The GitHub repository Ashmit-S/ML_Projects contains a labelled image folder "real" with 2 categories: helmet, no helmet. Examples follow, each with its label.

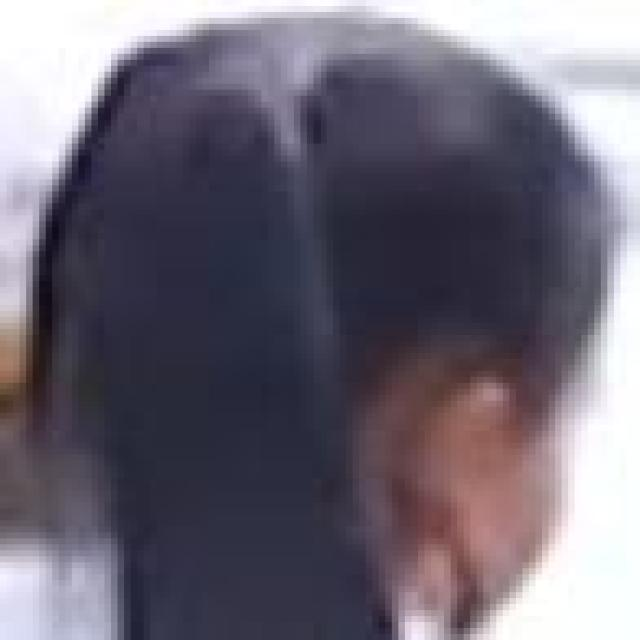
Label: no helmet

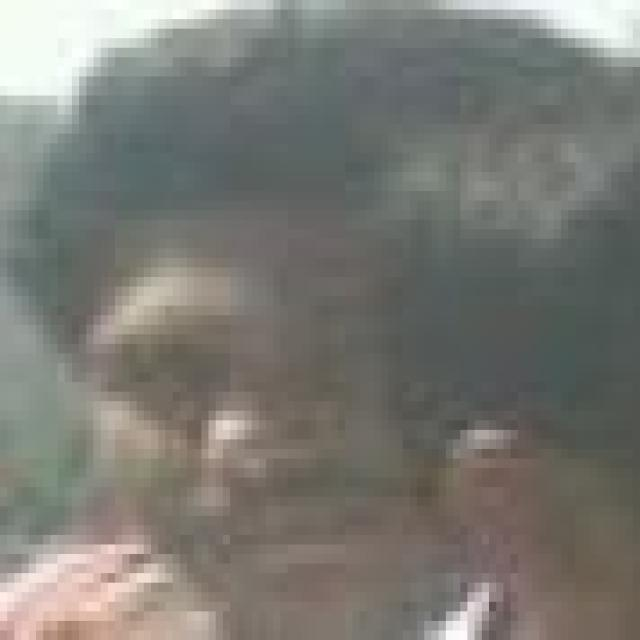
Label: no helmet

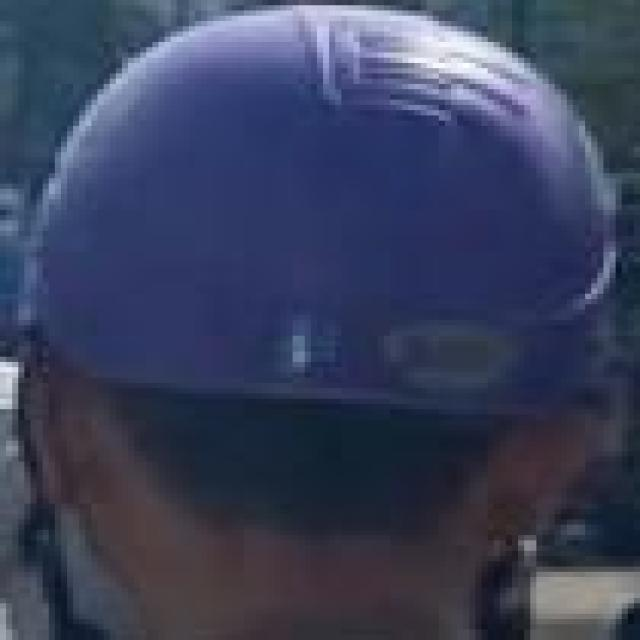
Label: helmet

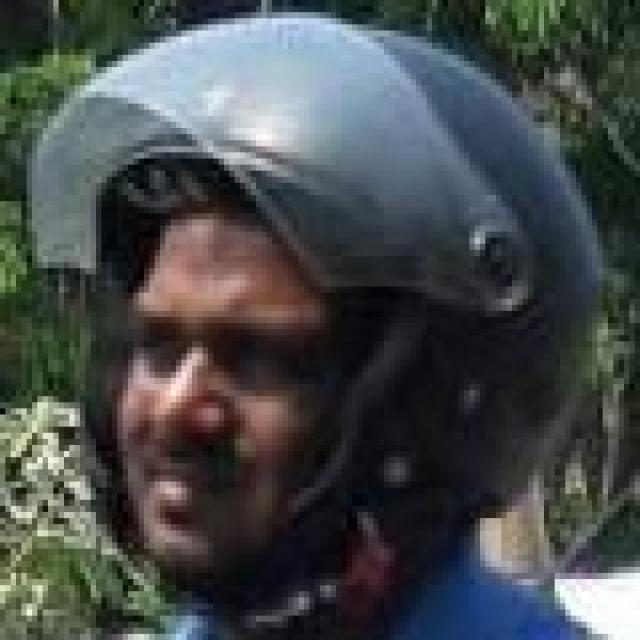
Label: helmet

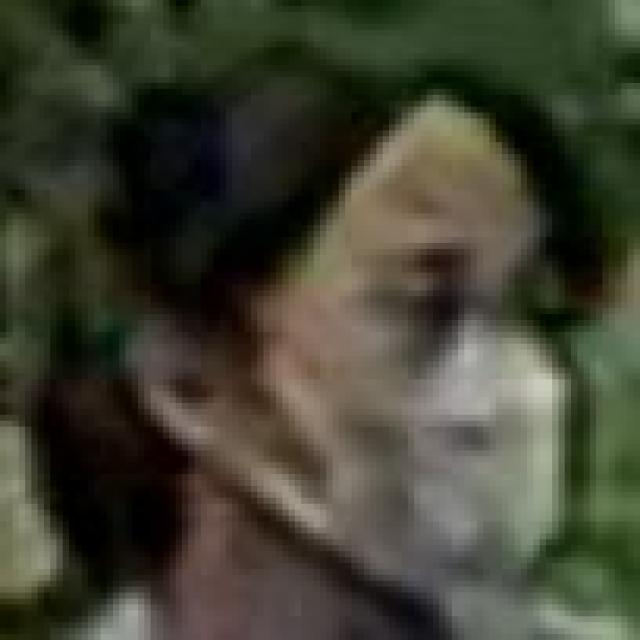
Label: no helmet

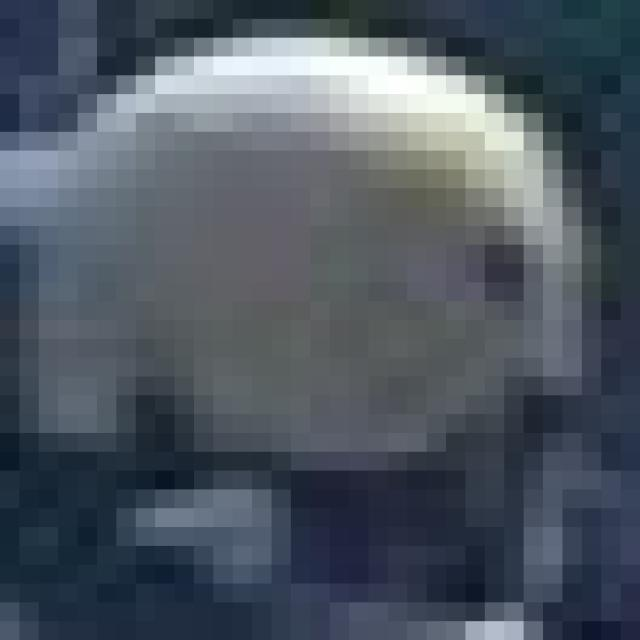
Label: helmet
